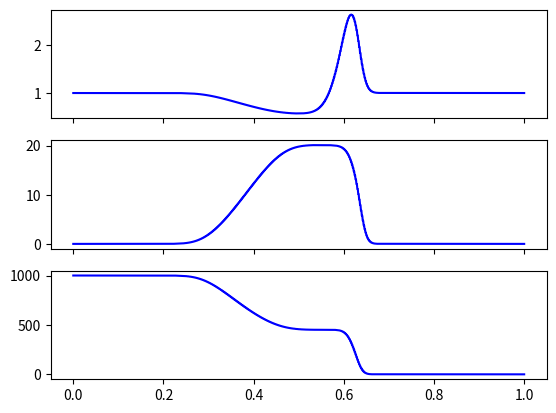

Python code for this plot: (Note: this script raises an exception after producing the figure.)
import numpy as np
import matplotlib.pyplot as plt
from matplotlib.animation import FuncAnimation

gamma = 1.4
rho_bor = np.array([1, 1])
u_bor = np.array([0, 0])
p_bor = np.array([1000, 0.01])
W_bor = np.array([rho_bor, u_bor, p_bor])
U_bor, F_bor = np.zeros((3, 2)), np.zeros((3, 2))
U_bor[0] = W_bor[0]
U_bor[1] = W_bor[0] * W_bor[1]
U_bor[2] = W_bor[2] / (gamma - 1) + W_bor[0] * W_bor[1]**2 / 2
F_bor[0] = U_bor[1]
F_bor[1] = W_bor[2] + U_bor[1]**2 / U_bor[0]
F_bor[2] = (W_bor[2] + U_bor[2]) * U_bor[1] / U_bor[0]

N = 1000
h = 1 / N
TIME = 5e-3
CFL = 0.25

W = np.zeros((3, N + 1))
U = np.zeros((3, N + 1))
F = np.zeros((3, N + 1))

for n in range(N + 1):
    flag = int(h * n > 0.5)
    W[:, n] = W_bor[:, flag]
    U[:, n] = U_bor[:, flag]
    F[:, n] = F_bor[:, flag]

U_next = np.zeros((3, N + 1))
T = 0
while(T < TIME):
    c = np.max(np.sqrt(gamma * W[2] / W[0]))
    tau = CFL * h / np.max(c + np.abs(W[1]))

    for i in range(2):
        U_next[:, -i] = U_bor[:, i]
    
    F_LF = np.zeros((3, N))
    for n in range(N):
        F_LF[:, n] = (F[:, n] + F[:, n + 1]) / 2 + (U[:, n] - U[:, n + 1]) * h / tau / 2
    for n in range(1, N):
        U_next[:, n] = U[:, n] + (F_LF[:, n - 1] - F_LF[:, n]) * tau / h
    
    U = U_next.copy()
    W[0] = U[0]
    W[1] = U[1] / U[0]
    W[2] = (gamma - 1) * (U[2] - U[1]**2 / (2 * U[0]))
    F[0] = U[1]
    F[1] = W[2] + U[1]**2 / U[0]
    F[2] = (W[2] + U[2]) * U[1] / U[0]

    T += tau
    U_next = np.zeros((3, N + 1))
    print(T)

x_grid = np.linspace(0, 1, N + 1)

fig, axs = plt.subplots(3, 1, sharex=True)
# axs[0].set_xlim(0, 1)
axs[0].plot(x_grid, W[0], "b")
axs[1].plot(x_grid, W[1], "b")
axs[2].plot(x_grid, W[2], "b")
# print(W)
# for i in range(3):
#     axs[i].legend()

with open("C://My_Progs//nvp//Accurate_solution//Accurate_solution//Exact_solution//Exact_solution//exact_solution.dat", "r") as file:
    filelines = file.read().split("\n")
len_file = len(filelines) - 1
x_grid_acc, rho_acc, u_acc, p_acc = np.zeros(len_file), np.zeros(len_file), np.zeros(len_file), np.zeros(len_file)
for i in range(len_file):
    x_grid_acc[i] = float(filelines[i].split(" ")[0])
    rho_acc[i] = float(filelines[i].split(" ")[1])
    u_acc[i] = float(filelines[i].split(" ")[2])
    p_acc[i] = float(filelines[i].split(" ")[3])

axs[0].plot(x_grid_acc, rho_acc, "g")
axs[1].plot(x_grid_acc, u_acc, "g")
axs[2].plot(x_grid_acc, p_acc, "g")

axs[0].set_title(r"$\rho$")
axs[1].set_title("u")
axs[2].set_title("p")
plt.tight_layout()
plt.show()
